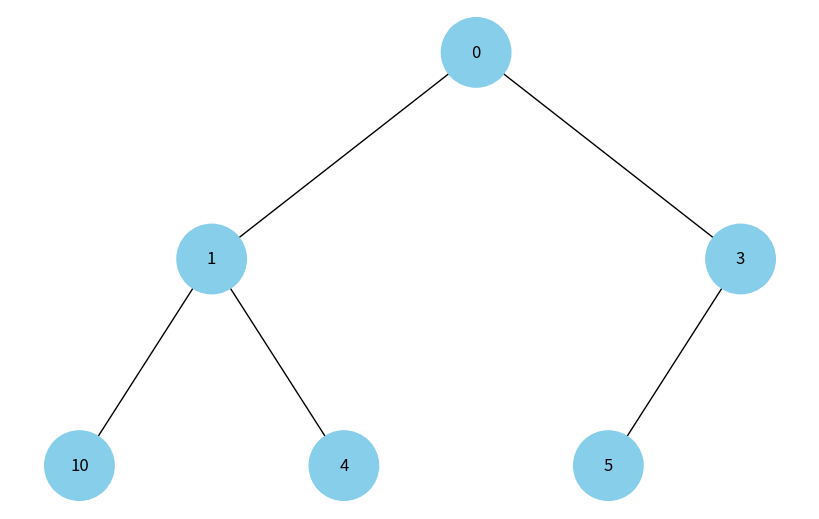

The matplotlib source for this figure:
import heapq
import uuid

import networkx as nx
import matplotlib.pyplot as plt


class Node:
    def __init__(self, key, color="skyblue"):
        self.left = None
        self.right = None
        self.val = key
        self.color = color # Додатковий аргумент для зберігання кольору вузла
        self.id = str(uuid.uuid4()) # Унікальний ідентифікатор для кожного вузла


def add_edges(graph, node, pos, x=0, y=0, layer=1):
    if node is not None:
        graph.add_node(node.id, color=node.color, label=node.val)  # Використання id та збереження значення вузла
        if node.left:
            graph.add_edge(node.id, node.left.id)
            l = x - 1 / 2 ** layer
            pos[node.left.id] = (l, y - 1)
            add_edges(graph, node.left, pos, x=l, y=y - 1, layer=layer + 1)
        if node.right:
            graph.add_edge(node.id, node.right.id)
            r = x + 1 / 2 ** layer
            pos[node.right.id] = (r, y - 1)
            add_edges(graph, node.right, pos, x=r, y=y - 1, layer=layer + 1)
    return graph


def draw_tree(tree_root):
    tree = nx.DiGraph()
    pos = {tree_root.id: (0, 0)}
    tree = add_edges(tree, tree_root, pos)

    colors = [node[1]['color'] for node in tree.nodes(data=True)]
    labels = {node[0]: node[1]['label'] for node in tree.nodes(data=True)}  # Використовуємо значення вузла для міток

    plt.figure(figsize=(8, 5))
    nx.draw(tree, pos=pos, labels=labels, arrows=False, node_size=2500, node_color=colors)
    plt.show()


def build_tree_from_heap(heap, index=0):
    """Рекурсивно перетворює масив-купу heap у дерево з об'єктів Node.

    Для елемента з індексом i лівий нащадок знаходиться за індексом 2*i + 1,
    правий — за індексом 2*i + 2 (стандартна властивість купи, представленої масивом).
    """
    if index >= len(heap):
        return None

    node = Node(heap[index])
    node.left = build_tree_from_heap(heap, 2 * index + 1)
    node.right = build_tree_from_heap(heap, 2 * index + 2)
    
    return node


if __name__ == "__main__":
    numbers = [10, 4, 5, 1, 0, 3]
    heapq.heapify(numbers)
    print("Масив-купа:", numbers)

    root = build_tree_from_heap(numbers)
    draw_tree(root)
